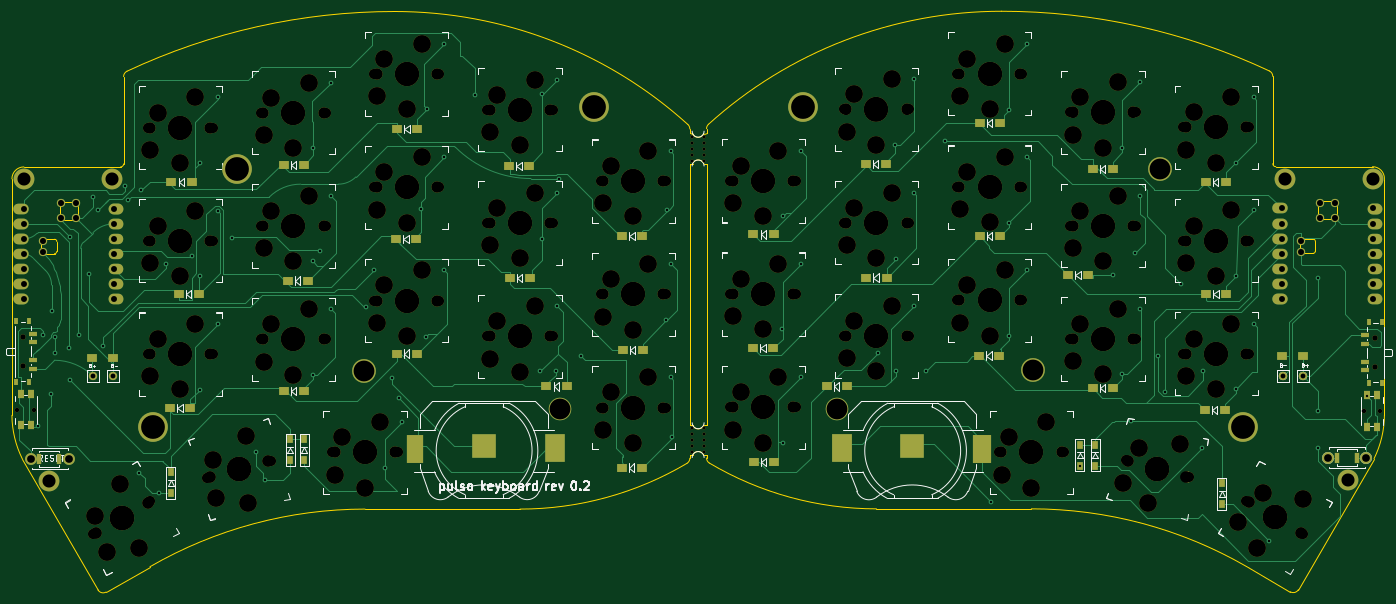
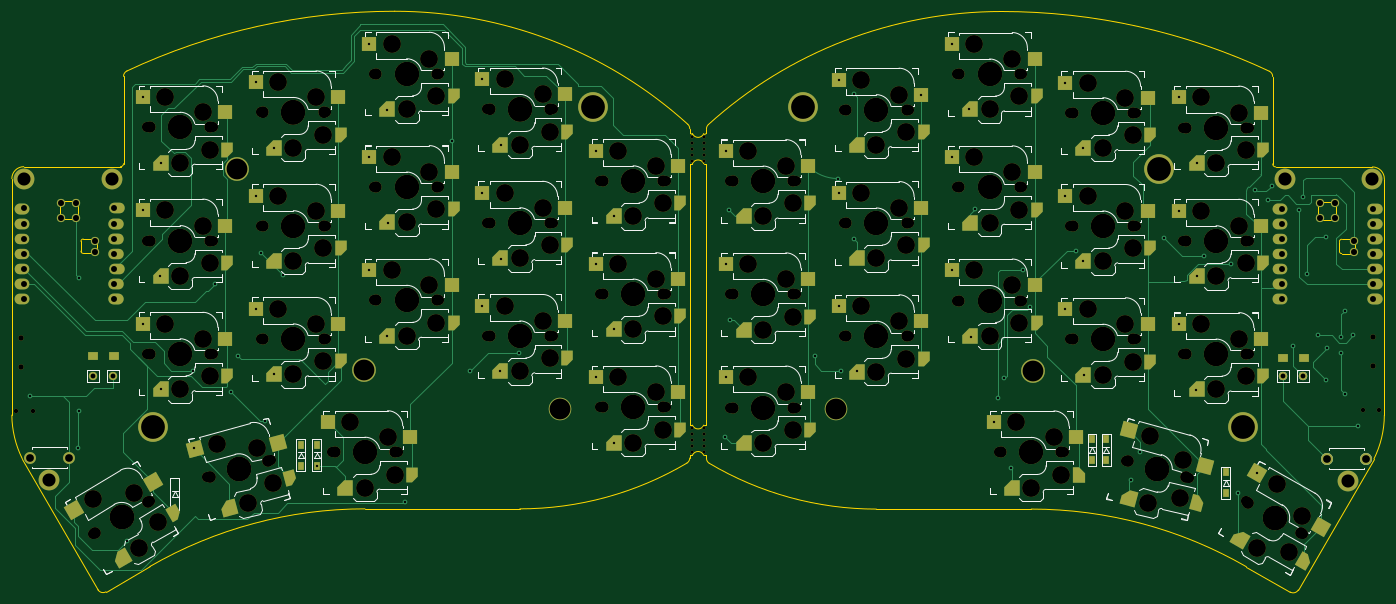
Circuit board: 11 layer files. Board 230.9 x 97.7 mm.
- bottom_copper: totem swoop-B_Cu.gbl (35701 bytes)
- bottom_mask: totem swoop-B_Mask.gbs (27090 bytes)
- paste: totem swoop-B_Paste.gbp (8408 bytes)
- bottom_silk: totem swoop-B_Silkscreen.gbo (108358 bytes)
- outline: totem swoop-Edge_Cuts.gm1 (6441 bytes)
- top_copper: totem swoop-F_Cu.gtl (49318 bytes)
- top_mask: totem swoop-F_Mask.gts (22479 bytes)
- paste: totem swoop-F_Paste.gtp (3935 bytes)
- top_silk: totem swoop-F_Silkscreen.gto (82099 bytes)
- drill: totem swoop-NPTH.drl (9483 bytes)
- drill: totem swoop-PTH.drl (3724 bytes)

=== bottom_copper: totem swoop-B_Cu.gbl (35701 bytes, source omitted) ===
=== bottom_mask: totem swoop-B_Mask.gbs (27090 bytes, source omitted) ===
=== paste: totem swoop-B_Paste.gbp (8408 bytes, source withheld) ===
=== bottom_silk: totem swoop-B_Silkscreen.gbo (108358 bytes, source omitted) ===
=== outline: totem swoop-Edge_Cuts.gm1 ===
G04 #@! TF.GenerationSoftware,KiCad,Pcbnew,(7.0.0)*
G04 #@! TF.CreationDate,2023-03-06T20:10:27-03:00*
G04 #@! TF.ProjectId,totem swoop,746f7465-6d20-4737-976f-6f702e6b6963,0.2*
G04 #@! TF.SameCoordinates,Original*
G04 #@! TF.FileFunction,Profile,NP*
%FSLAX46Y46*%
G04 Gerber Fmt 4.6, Leading zero omitted, Abs format (unit mm)*
G04 Created by KiCad (PCBNEW (7.0.0)) date 2023-03-06 20:10:27*
%MOMM*%
%LPD*%
G01*
G04 APERTURE LIST*
G04 #@! TA.AperFunction,Profile*
%ADD10C,0.050000*%
G04 #@! TD*
G04 #@! TA.AperFunction,Profile*
%ADD11C,0.120000*%
G04 #@! TD*
G04 APERTURE END LIST*
D10*
X241479393Y-49673965D02*
G75*
G03*
X240904194Y-48768391I-1000193J165D01*
G01*
X240904199Y-48768380D02*
G75*
G03*
X195854737Y-38723872I-45049999J-96003220D01*
G01*
X195854737Y-38723881D02*
G75*
G03*
X146554196Y-57738390I-37J-73420019D01*
G01*
X146554219Y-57738415D02*
G75*
G03*
X146230396Y-58475046I676281J-736785D01*
G01*
X52607402Y-132158297D02*
X45224715Y-136420698D01*
X145778010Y-64375193D02*
G75*
G03*
X143872986Y-64375202I-952510J-381007D01*
G01*
X143419732Y-58515656D02*
X143420000Y-59280000D01*
X143872986Y-64375202D02*
X143420000Y-64359798D01*
X93795391Y-38764483D02*
G75*
G03*
X48745934Y-48809000I559J-106047717D01*
G01*
X146230395Y-113874945D02*
G75*
G03*
X146703791Y-114724301I998905J145D01*
G01*
X48745965Y-48809065D02*
G75*
G03*
X48170676Y-49714575I425035J-905535D01*
G01*
X146703800Y-114724286D02*
G75*
G03*
X174805304Y-122425291I28101700J47422386D01*
G01*
X146230000Y-64360000D02*
X146230000Y-108324798D01*
X31389407Y-64909813D02*
X46170733Y-64910264D01*
X31136428Y-114018876D02*
X43858684Y-136054664D01*
X114844824Y-122465901D02*
X88782943Y-122465560D01*
X143878012Y-108339989D02*
G75*
G03*
X145782984Y-108340000I952488J381089D01*
G01*
X241479371Y-64369828D02*
G75*
G03*
X241979456Y-64869829I500129J128D01*
G01*
X143420000Y-108324798D02*
X143420000Y-64359798D01*
X47670672Y-64910476D02*
G75*
G03*
X48170676Y-64410438I-72J500076D01*
G01*
X88782943Y-122465561D02*
G75*
G03*
X52607402Y-132158297I57J-72354339D01*
G01*
X200867185Y-122424950D02*
X174805304Y-122425291D01*
X48170676Y-49714575D02*
X48170676Y-64410438D01*
X244425429Y-136380060D02*
G75*
G03*
X245791444Y-136014054I500071J865760D01*
G01*
X143877986Y-113420000D02*
X143420000Y-113404798D01*
X143419738Y-113915555D02*
X143420000Y-113404798D01*
X29389736Y-106694716D02*
X29389421Y-66909950D01*
X260260707Y-66869340D02*
X260260392Y-106654106D01*
X43858621Y-136054700D02*
G75*
G03*
X45224715Y-136420697I865979J499800D01*
G01*
X146230000Y-59280000D02*
X145777984Y-59295202D01*
X146230396Y-58475046D02*
X146230000Y-59280000D01*
X143873012Y-59295190D02*
G75*
G03*
X145777983Y-59295202I952488J381090D01*
G01*
X145783009Y-113419991D02*
G75*
G03*
X143877987Y-113420000I-952509J-381009D01*
G01*
X244425413Y-136380088D02*
X237042726Y-132117687D01*
X243479395Y-64869654D02*
X258260721Y-64869203D01*
X146230000Y-113404798D02*
X145782984Y-113420001D01*
X146230000Y-108324798D02*
X145782984Y-108340000D01*
X146230390Y-113874945D02*
X146230000Y-113404798D01*
X241979456Y-64869829D02*
X243479395Y-64869654D01*
X146230000Y-64360000D02*
X145777984Y-64375203D01*
X143419740Y-58515656D02*
G75*
G03*
X143095932Y-57779001I-999940J-44D01*
G01*
X29389736Y-106694716D02*
G75*
G03*
X31136428Y-114018876I16773624J129876D01*
G01*
X142946317Y-114764879D02*
G75*
G03*
X143419738Y-113915555I-525417J849479D01*
G01*
X46170733Y-64910264D02*
X47670672Y-64910439D01*
X31389408Y-64909811D02*
G75*
G03*
X29389421Y-66909950I162J-2000149D01*
G01*
X114844824Y-122465900D02*
G75*
G03*
X142946337Y-114764910I-164J55123400D01*
G01*
X241479452Y-64369828D02*
X241479452Y-49673965D01*
X143095932Y-57779000D02*
G75*
G03*
X93795391Y-38764482I-49300502J-54405470D01*
G01*
X237042725Y-132117688D02*
G75*
G03*
X200867185Y-122424950I-36175575J-62661502D01*
G01*
X245791444Y-136014054D02*
X258513700Y-113978266D01*
X143872986Y-59295201D02*
X143420000Y-59280000D01*
X260260696Y-66869340D02*
G75*
G03*
X258260720Y-64869204I-1999896J240D01*
G01*
X258513715Y-113978273D02*
G75*
G03*
X260260392Y-106654106I-15026815J7453973D01*
G01*
X143877986Y-108339999D02*
X143420000Y-108324798D01*
D11*
X245973449Y-78766117D02*
X245973449Y-77724717D01*
X246659249Y-77038917D02*
X248259449Y-77038917D01*
X248259449Y-79451917D02*
X246659249Y-79451917D01*
X248640449Y-77419917D02*
X248640449Y-79070917D01*
X249148449Y-73051117D02*
X249148449Y-71374717D01*
X249834249Y-70688917D02*
X251510649Y-70688917D01*
X249834249Y-73736917D02*
X251510649Y-73736917D01*
X252196449Y-73051117D02*
X252196449Y-71374717D01*
X246659249Y-79451917D02*
G75*
G03*
X245973449Y-78766117I-438047J247753D01*
G01*
X245973449Y-77724717D02*
G75*
G03*
X246659249Y-77038917I247753J438047D01*
G01*
X248640449Y-77419917D02*
G75*
G03*
X248259449Y-77038917I-380999J1D01*
G01*
X248259449Y-79451917D02*
G75*
G03*
X248640449Y-79070917I1J380999D01*
G01*
X249834249Y-73736917D02*
G75*
G03*
X249148449Y-73051117I-438047J247753D01*
G01*
X249148449Y-71374717D02*
G75*
G03*
X249834249Y-70688917I247753J438047D01*
G01*
X252196449Y-73051117D02*
G75*
G03*
X251510649Y-73736917I-247753J-438047D01*
G01*
X251510649Y-70688917D02*
G75*
G03*
X252196449Y-71374717I438050J-247750D01*
G01*
X34278679Y-78806727D02*
X34278679Y-77765327D01*
X34964479Y-77079527D02*
X36564679Y-77079527D01*
X36564679Y-79492527D02*
X34964479Y-79492527D01*
X36945679Y-77460527D02*
X36945679Y-79111527D01*
X37453679Y-73091727D02*
X37453679Y-71415327D01*
X38139479Y-70729527D02*
X39815879Y-70729527D01*
X38139479Y-73777527D02*
X39815879Y-73777527D01*
X40501679Y-73091727D02*
X40501679Y-71415327D01*
X34964479Y-79492527D02*
G75*
G03*
X34278679Y-78806727I-438047J247753D01*
G01*
X34278679Y-77765327D02*
G75*
G03*
X34964479Y-77079527I247753J438047D01*
G01*
X36945679Y-77460527D02*
G75*
G03*
X36564679Y-77079527I-380999J1D01*
G01*
X36564679Y-79492527D02*
G75*
G03*
X36945679Y-79111527I1J380999D01*
G01*
X38139479Y-73777527D02*
G75*
G03*
X37453679Y-73091727I-438047J247753D01*
G01*
X37453679Y-71415327D02*
G75*
G03*
X38139479Y-70729527I247753J438047D01*
G01*
X40501679Y-73091727D02*
G75*
G03*
X39815879Y-73777527I-247753J-438047D01*
G01*
X39815879Y-70729527D02*
G75*
G03*
X40501679Y-71415327I438050J-247750D01*
G01*
M02*

=== top_copper: totem swoop-F_Cu.gtl (49318 bytes, source omitted) ===
=== top_mask: totem swoop-F_Mask.gts (22479 bytes, source omitted) ===
=== paste: totem swoop-F_Paste.gtp ===
G04 #@! TF.GenerationSoftware,KiCad,Pcbnew,(7.0.0)*
G04 #@! TF.CreationDate,2023-03-06T20:10:27-03:00*
G04 #@! TF.ProjectId,totem swoop,746f7465-6d20-4737-976f-6f702e6b6963,0.2*
G04 #@! TF.SameCoordinates,Original*
G04 #@! TF.FileFunction,Paste,Top*
G04 #@! TF.FilePolarity,Positive*
%FSLAX46Y46*%
G04 Gerber Fmt 4.6, Leading zero omitted, Abs format (unit mm)*
G04 Created by KiCad (PCBNEW (7.0.0)) date 2023-03-06 20:10:27*
%MOMM*%
%LPD*%
G01*
G04 APERTURE LIST*
%ADD10R,1.800000X1.500000*%
%ADD11R,0.950000X1.300000*%
%ADD12R,3.960000X3.960000*%
%ADD13R,2.895738X4.862000*%
%ADD14R,3.450262X4.826000*%
%ADD15R,1.640000X1.475000*%
%ADD16R,0.900000X1.700000*%
%ADD17R,1.000000X1.550000*%
%ADD18R,0.800000X1.000000*%
%ADD19R,1.500000X0.700000*%
%ADD20R,3.327738X4.826000*%
%ADD21R,3.054262X4.872000*%
G04 APERTURE END LIST*
D10*
X207049999Y-83109999D03*
X210449999Y-83109999D03*
D11*
X232879999Y-118094999D03*
X232879999Y-121644999D03*
D10*
X119299999Y-101839999D03*
X122699999Y-101839999D03*
X94149999Y-96309999D03*
X97549999Y-96309999D03*
X94039999Y-77059999D03*
X97439999Y-77059999D03*
X57449999Y-86329999D03*
X60849999Y-86329999D03*
X56209999Y-67399999D03*
X59609999Y-67399999D03*
X230219999Y-67489999D03*
X233619999Y-67489999D03*
D11*
X211639999Y-111654999D03*
X211639999Y-115204999D03*
D10*
X75819999Y-84029999D03*
X79219999Y-84029999D03*
X132039999Y-76549999D03*
X135439999Y-76549999D03*
D12*
X108752999Y-111880913D03*
D13*
X97170868Y-112279913D03*
D14*
X120743868Y-112261913D03*
D10*
X173109999Y-83519999D03*
X176509999Y-83519999D03*
X192154997Y-76549297D03*
X195554997Y-76549297D03*
X211204994Y-102099293D03*
X214604994Y-102099293D03*
D15*
X46449999Y-96999999D03*
D10*
X55999999Y-105409999D03*
X59399999Y-105409999D03*
X132129999Y-95649999D03*
X135529999Y-95649999D03*
X166469999Y-101829999D03*
X169869999Y-101829999D03*
D11*
X56079999Y-116264999D03*
X56079999Y-119814999D03*
D10*
X192154998Y-57499295D03*
X195554998Y-57499295D03*
D11*
X209009999Y-111654999D03*
X209009999Y-115204999D03*
D16*
X252249999Y-113809999D03*
X255649999Y-113809999D03*
D11*
X78569999Y-110674999D03*
X78569999Y-114224999D03*
D10*
X192099999Y-96639999D03*
X195499999Y-96639999D03*
X113029999Y-64809999D03*
X116429999Y-64809999D03*
D17*
X30837499Y-108397499D03*
X32537499Y-108397499D03*
X30837499Y-103147499D03*
X32537499Y-103147499D03*
D15*
X242999999Y-96649999D03*
D18*
X32334999Y-90789999D03*
X30124999Y-90789999D03*
X32334999Y-101089999D03*
X30124999Y-101089999D03*
D19*
X32984999Y-92939999D03*
X32984999Y-94439999D03*
X32984999Y-97439999D03*
X32984999Y-98939999D03*
D10*
X154109999Y-76249999D03*
X157509999Y-76249999D03*
D15*
X246639999Y-96669999D03*
D10*
X173049999Y-64449999D03*
X176449999Y-64449999D03*
X230289999Y-86269999D03*
X233689999Y-86269999D03*
X230029999Y-105759999D03*
X233429999Y-105759999D03*
D17*
X258972499Y-103342499D03*
X257272499Y-103342499D03*
X258972499Y-108592499D03*
X257272499Y-108592499D03*
D18*
X257604999Y-101289999D03*
X259814999Y-101289999D03*
X257604999Y-90989999D03*
X259814999Y-90989999D03*
D19*
X256954999Y-99139999D03*
X256954999Y-97639999D03*
X256954999Y-94639999D03*
X256954999Y-93139999D03*
D10*
X75069999Y-64549999D03*
X78469999Y-64549999D03*
X75069999Y-102619999D03*
X78469999Y-102619999D03*
X154079999Y-95399999D03*
X157479999Y-95399999D03*
D15*
X42869999Y-96969999D03*
D10*
X131939999Y-115469999D03*
X135339999Y-115469999D03*
X211159999Y-65309999D03*
X214559999Y-65309999D03*
X94199999Y-58559999D03*
X97599999Y-58559999D03*
X113129999Y-83569999D03*
X116529999Y-83569999D03*
X154129999Y-114589999D03*
X157529999Y-114589999D03*
D11*
X76199999Y-110734999D03*
X76199999Y-114284999D03*
D12*
X180842999Y-111890913D03*
D20*
X169044868Y-112271913D03*
D21*
X192635868Y-112294913D03*
D16*
X37329999Y-114009999D03*
X33929999Y-114009999D03*
M02*

=== top_silk: totem swoop-F_Silkscreen.gto (82099 bytes, source omitted) ===
=== drill: totem swoop-NPTH.drl (9483 bytes, source omitted) ===
=== drill: totem swoop-PTH.drl ===
M48
; DRILL file {KiCad (7.0.0)} date Mon Mar  6 20:10:25 2023
; FORMAT={-:-/ absolute / inch / decimal}
; #@! TF.CreationDate,2023-03-06T20:10:25-03:00
; #@! TF.GenerationSoftware,Kicad,Pcbnew,(7.0.0)
; #@! TF.FileFunction,Plated,1,2,PTH
FMAT,2
INCH
; #@! TA.AperFunction,Plated,PTH,ViaDrill
T1C0.0157
; #@! TA.AperFunction,Plated,PTH,ComponentDrill
T2C0.0320
; #@! TA.AperFunction,Plated,PTH,ComponentDrill
T3C0.0394
; #@! TA.AperFunction,Plated,PTH,ComponentDrill
T4C0.0400
; #@! TA.AperFunction,Plated,PTH,ComponentDrill
T5C0.0512
; #@! TA.AperFunction,Plated,PTH,ComponentDrill
T6C0.0866
; #@! TA.AperFunction,Plated,PTH,ComponentDrill
T7C0.1378
; #@! TA.AperFunction,Plated,PTH,ComponentDrill
T8C0.1575
%
G90
G05
T1
X1.3323Y-4.2682
X1.363Y-3.6701
X1.4166Y-4.061
X1.4193Y-3.509
X1.4425Y-3.6795
X1.4441Y-3.789
X1.5343Y-3.7524
X1.5422Y-3.9677
X1.5429Y-3.0216
X1.5992Y-3.6665
X1.667Y-3.2665
X1.6949Y-2.7528
X1.725Y-2.8415
X1.763Y-3.7409
X1.9043Y-2.6817
X1.9272Y-2.7772
X1.9983Y-4.5817
X2.0142Y-2.7098
X2.1283Y-4.7171
X2.1759Y-3.1953
X2.35Y-3.1433
X2.3992Y-3.2791
X2.4008Y-2.5295
X2.4043Y-4.0295
X2.5191Y-3.5953
X2.5191Y-2.8449
X2.5191Y-2.0953
X2.6161Y-3.0256
X2.7728Y-4.4441
X2.8362Y-4.6287
X3.148Y-3.9335
X3.1504Y-3.1807
X3.1524Y-2.4295
X3.2Y-3.1094
X3.2691Y-1.9968
X3.2691Y-2.7468
X3.2691Y-3.4968
X3.5023Y-3.4813
X3.5528Y-3.2394
X3.6291Y-4.5469
X3.6748Y-3.9543
X3.7175Y-4.0872
X3.743Y-4.2465
X3.8677Y-2.8374
X3.8972Y-3.6799
X3.9051Y-2.1724
X4.0191Y-3.2405
X4.0191Y-2.4909
X4.0191Y-1.7405
X4.2238Y-2.0768
X4.6516Y-3.9102
X4.6689Y-2.074
X4.6693Y-3.035
X4.7571Y-3.9094
X4.7691Y-2.7272
X4.7691Y-3.4772
X4.7691Y-1.9768
X4.7776Y-2.6323
X4.928Y-3.8075
X5.4902Y-3.5685
X5.498Y-2.8398
X5.5191Y-3.1996
X5.5191Y-3.9492
X5.5191Y-2.4496
X5.526Y-4.3437
X6.2598Y-3.6319
X6.2602Y-4.3831
X6.261Y-2.8823
X6.3797Y-2.448
X6.3797Y-3.948
X6.3797Y-3.198
X6.8902Y-3.7906
X7.0071Y-2.413
X7.0098Y-3.1626
X7.0106Y-3.9102
X7.1297Y-1.9752
X7.1297Y-3.4752
X7.1297Y-2.7256
X7.211Y-3.9055
X7.3344Y-2.3868
X7.6441Y-4.7768
X7.7583Y-2.9256
X7.7594Y-2.1776
X7.7614Y-3.674
X7.8797Y-1.7389
X7.8797Y-2.4893
X7.8797Y-3.2393
X8.2287Y-4.5356
X8.45Y-3.2732
X8.5098Y-2.4299
X8.5114Y-3.9287
X8.5695Y-4.2361
X8.5969Y-3.1252
X8.6297Y-3.4949
X8.6297Y-2.7452
X8.6297Y-1.9952
X8.7476Y-3.8083
X8.7935Y-4.0435
X8.9Y-3.3276
X9.0392Y-4.4175
X9.0457Y-3.9047
X9.2606Y-2.5295
X9.261Y-4.0271
X9.263Y-3.2787
X9.3797Y-2.0933
X9.3797Y-2.8437
X9.3797Y-3.5933
X9.4835Y-5.0311
X9.8047Y-4.1744
X9.8049Y-3.288
X9.8063Y-4.4138
X10.1291Y-4.0724
T2
X1.6946Y-3.9421
X1.8278Y-3.9427
X9.5757Y-3.9411
X9.709Y-3.9405
T3
X1.2346Y-2.8321
X1.2346Y-2.9321
X1.2346Y-3.0321
X1.2346Y-3.1321
X1.2346Y-3.2321
X1.2346Y-3.3321
X1.2346Y-3.4321
X1.8346Y-2.8321
X1.8346Y-2.9321
X1.8346Y-3.0321
X1.8346Y-3.1321
X1.8346Y-3.2321
X1.8346Y-3.3321
X1.8346Y-3.4321
X9.569Y-2.8305
X9.569Y-2.9305
X9.569Y-3.0305
X9.569Y-3.1305
X9.569Y-3.2305
X9.569Y-3.3305
X9.569Y-3.4305
X10.169Y-2.8305
X10.169Y-2.9305
X10.169Y-3.0305
X10.169Y-3.1305
X10.169Y-3.2305
X10.169Y-3.3305
X10.169Y-3.4305
T4
X1.3596Y-3.0446
X1.3596Y-3.1196
X1.4846Y-2.7946
X1.4846Y-2.8946
X1.5846Y-2.7946
X1.5846Y-2.8946
X9.694Y-3.043
X9.694Y-3.118
X9.819Y-2.793
X9.819Y-2.893
X9.919Y-2.793
X9.919Y-2.893
T5
X1.2807Y-4.487
X1.5366Y-4.487
X9.8701Y-4.4807
X10.126Y-4.4807
T6
X1.2358Y-2.6343
X1.4003Y-4.6335
X1.8177Y-2.6343
X9.5858Y-2.6327
X10.0033Y-4.6319
X10.1677Y-2.6327
T7
X3.4866Y-3.9047
X4.7898Y-4.1615
X6.619Y-4.1605
X7.9173Y-3.9031
X8.7571Y-2.5699
T8
X2.0925Y-4.2766
X2.6465Y-2.5715
X5.0098Y-2.1615
X6.399Y-2.1605
X9.3103Y-4.2767
T0
M30
